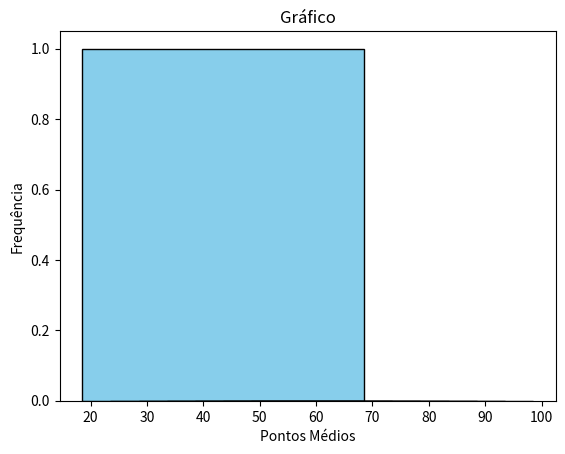

Recreate this plot in Python.
import matplotlib.pyplot as plt # pip install matplotlib (COMANDO PARA INSTALAR)

# Questão 2
def dados_com_intervalos():
  rol = [61, 65, 43, 53, 55, 51, 58, 55, 59, 56,
        52, 53, 62, 49, 68, 51, 50, 67, 62, 64,
        53, 46, 48, 50, 61, 44, 64, 53, 54, 55,
        48, 54, 57, 41, 54, 71, 57, 53, 46, 48,
        55, 46, 57, 54, 48, 63, 49, 55, 52, 51]
  rol.sort()

#Determinando os intervalos de classe
  H = 5
  min_valor = min(rol)
  max_valor = max(rol)
  intervalos_classe = []

  for i in range(7):
    inicio = min_valor + i * H
    fim = inicio + H
    intervalos_classe.append((inicio, fim))

#Determinando a frequencai
  fi = [0] * len(intervalos_classe)
  for valor in rol:
    for i, intervalo in enumerate(intervalos_classe):
      if intervalo[0] <= valor < intervalo[1]:
        fi[i] += 1
        break


    # Chamando as funções
    pontos_medios = ponto_medio(intervalos_classe)
    fi_somatorio = somatorio_fi(fi)
    media = calculo_media(pontos_medios, fi, fi_somatorio)
    moda = calculo_moda(intervalos_classe, fi)
    mediana = calculo_mediana(intervalos_classe, fi, fi_somatorio)
    desvioPadrao = calculo_desvio_padrao(intervalos_classe, fi, fi_somatorio, media)
    quartil, decil3, decil7, percentil15, percentil90 = calcular_quartil_decil_percentil(fi_somatorio)

    return media, moda, mediana, desvioPadrao, pontos_medios, fi, intervalos_classe, quartil, decil3, decil7, percentil15, percentil90

def ponto_medio(intervalos_classe):
    pontos_medios = []

    for intervalo in intervalos_classe:
        xi = (intervalo[0] + intervalo[1]) / 2
        pontos_medios.append(xi)

    return pontos_medios

def somatorio_fi(fi):
    fi_somatorio = sum(fi)
    return fi_somatorio

def calculo_media(pontos_medios, fi, fi_somatorio):
    produto_xi_fi = 0

    for i in range(len(pontos_medios)):
        produto_xi_fi += pontos_medios[i] * fi[i]
    media = produto_xi_fi / fi_somatorio

    return media

def calculo_moda(intervalos_classe, fi):
    maior_fi = max(fi)
    posicao_maior_fi = fi.index(maior_fi)

    classe_maior_fi = intervalos_classe[posicao_maior_fi]
    moda = (classe_maior_fi[0] + classe_maior_fi[1]) / 2

    return moda

def calculo_mediana(intervalo_classes, fi, fi_somatorio):
    frequencia_acu = 0
    posicao_central = fi_somatorio / 2
    mediana = 0

    for i in range(len(intervalo_classes)):
        frequencia_acu += fi[i]
        if frequencia_acu >= posicao_central:
            classe_inferior = intervalo_classes[i][0]
            classe_superior = intervalo_classes[i][1]
            fi_da_classe = fi[i]
            f_acumulada_anterior = sum(fi[:i])
            mediana = classe_inferior + ((posicao_central - f_acumulada_anterior) / fi_da_classe) * (classe_superior - classe_inferior)
            break

    return mediana

def calculo_desvio_padrao(intervalos_classe, fi, fi_somatorio, media):
    soma_dos_quadrados = 0

    for i in range(len(intervalos_classe)):
        xi = (intervalos_classe[i][0] + intervalos_classe[i][1]) / 2
        diferenca = xi - media
        quadrado = diferenca ** 2
        produto = quadrado * fi[i]
        soma_dos_quadrados += produto

    variancia = soma_dos_quadrados / fi_somatorio

    desvio_padrao = variancia ** 0.5

    return desvio_padrao

def calcular_quartil_decil_percentil(fi_somatorio):
    q1 = 1 * (fi_somatorio) / 4
    d3 = 3 * (fi_somatorio + 1) / 10
    d7 = 7 * (fi_somatorio + 1) / 10
    p15 = 15 * (fi_somatorio + 1) / 100
    p90 = 90 * (fi_somatorio + 1) / 100

    return q1, d3, d7, p15, p90

# Resultados

media, moda, mediana, desvioPadrao, pontos_medios, fi, intervalos_classe, quartil, decil3, decil7, percentil15, percentil90 = dados_com_intervalos()

print(" Questão 2 \n")
print(f"A média é: {media}\n")
print(f"A moda é: {moda}\n")
print(f"A mediana é: {mediana}\n")
print(f"O desvio padrão é: {desvioPadrao}\n")
print(f"O quartil é (Q1):{quartil}\n O decil 3 é (D3):{decil3}\n O decil 7 é (D7):{decil7}\n O percentil15 é (P15):{percentil15}\n O percentil90 é (P90):{percentil90} \n")
print("Gráfico")

# Configurações do gráfico
plt.bar(pontos_medios, fi, width=50, color='skyblue', edgecolor='black')
plt.title('Gráfico')
plt.xlabel('Pontos Médios')
plt.ylabel('Frequência')
plt.show()